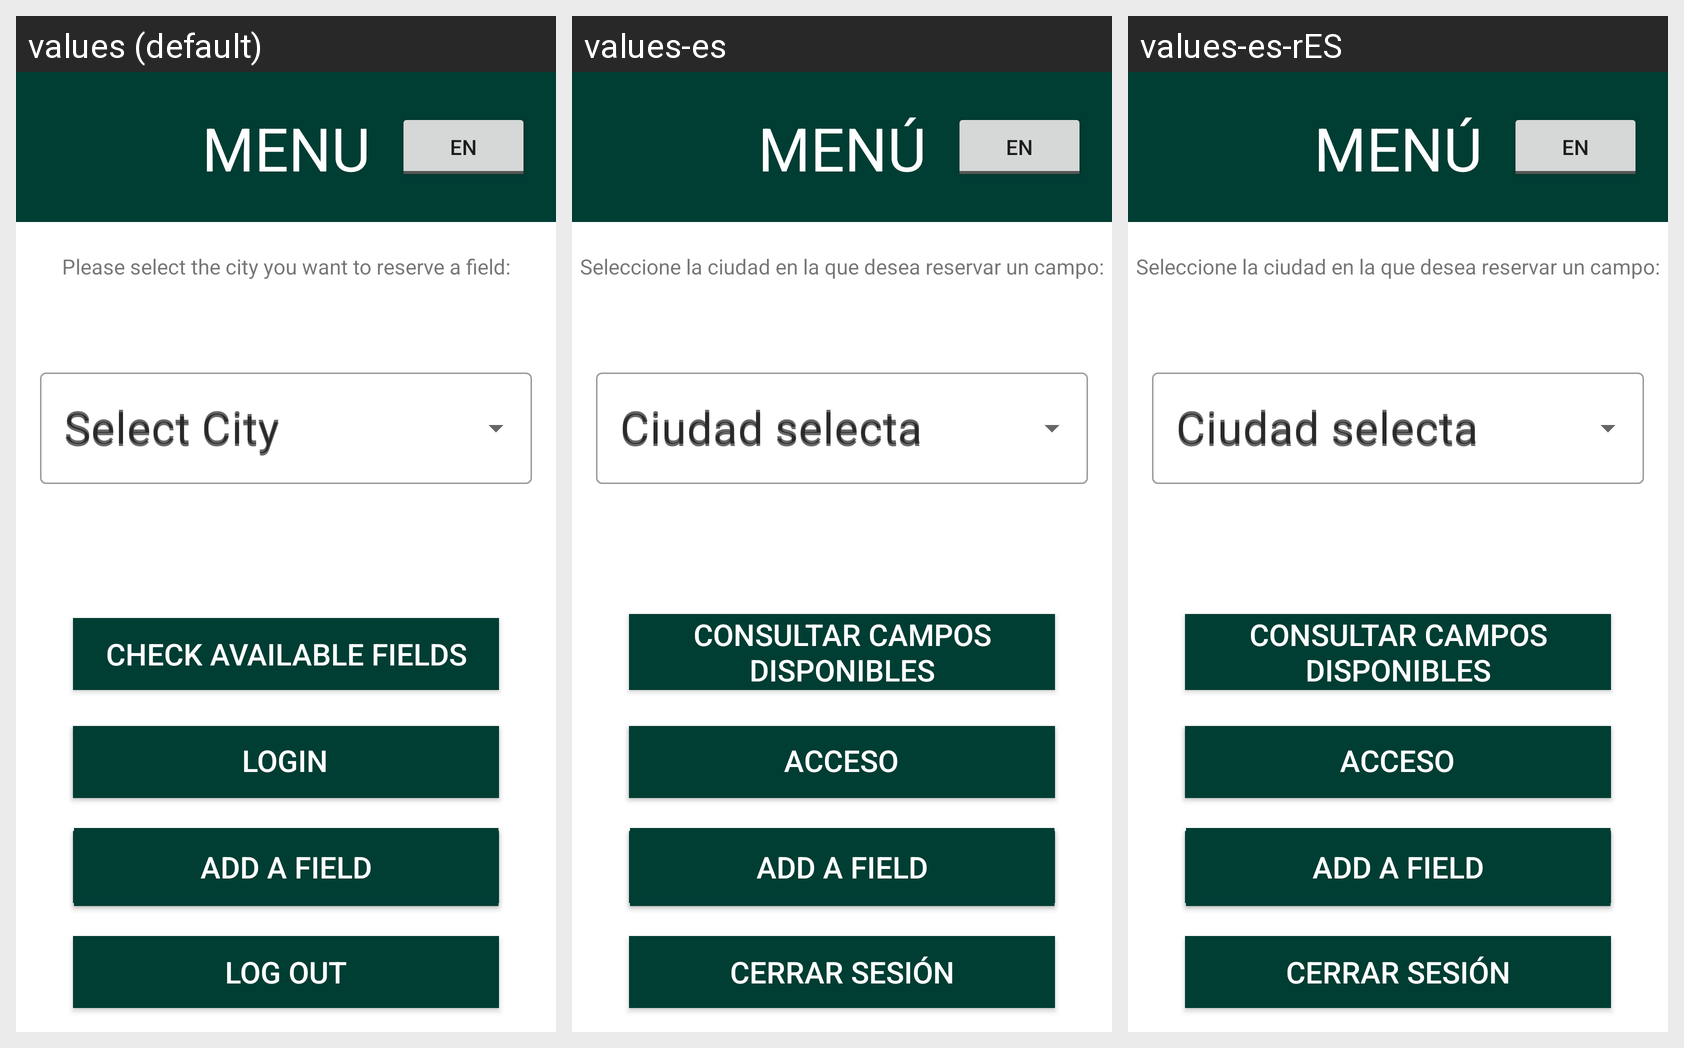

Locale-by-locale string values for the Android screen shown in this grid:
Android screen res/layout/activity_main.xml rendered under 3 locales, left to right: values (default), values-es, values-es-rES. Device: Nexus 5 (rendered at 1080×1920; each locale shown at half size, 540×960, under a caption strip naming it); theme Theme.SoccerField.
Strings drawn on this screen, with the default value and each locale's value (text and hints the layout hard-codes, and strings that could not be matched under every locale, appear in the picture but are not listed):

menu
  values: MENU
  values-es: MENÚ
  values-es-rES: MENÚ

CheckField
  values: Check available fields
  values-es: Consultar campos disponibles
  values-es-rES: Consultar campos disponibles

Log_in
  values: LogIn
  values-es: Acceso
  values-es-rES: Acceso

LogOut
  values: Log Out
  values-es: Cerrar sesión
  values-es-rES: Cerrar sesión

Sign_in
  values: Sign In
  values-es: registrarse
  values-es-rES: registrarse

selection_info
  values: Please select the city you want to reserve a field:
  values-es: Seleccione la ciudad en la que desea reservar un campo:
  values-es-rES: Seleccione la ciudad en la que desea reservar un campo:

select_city
  values: Select City
  values-es: Ciudad selecta
  values-es-rES: Ciudad selecta
